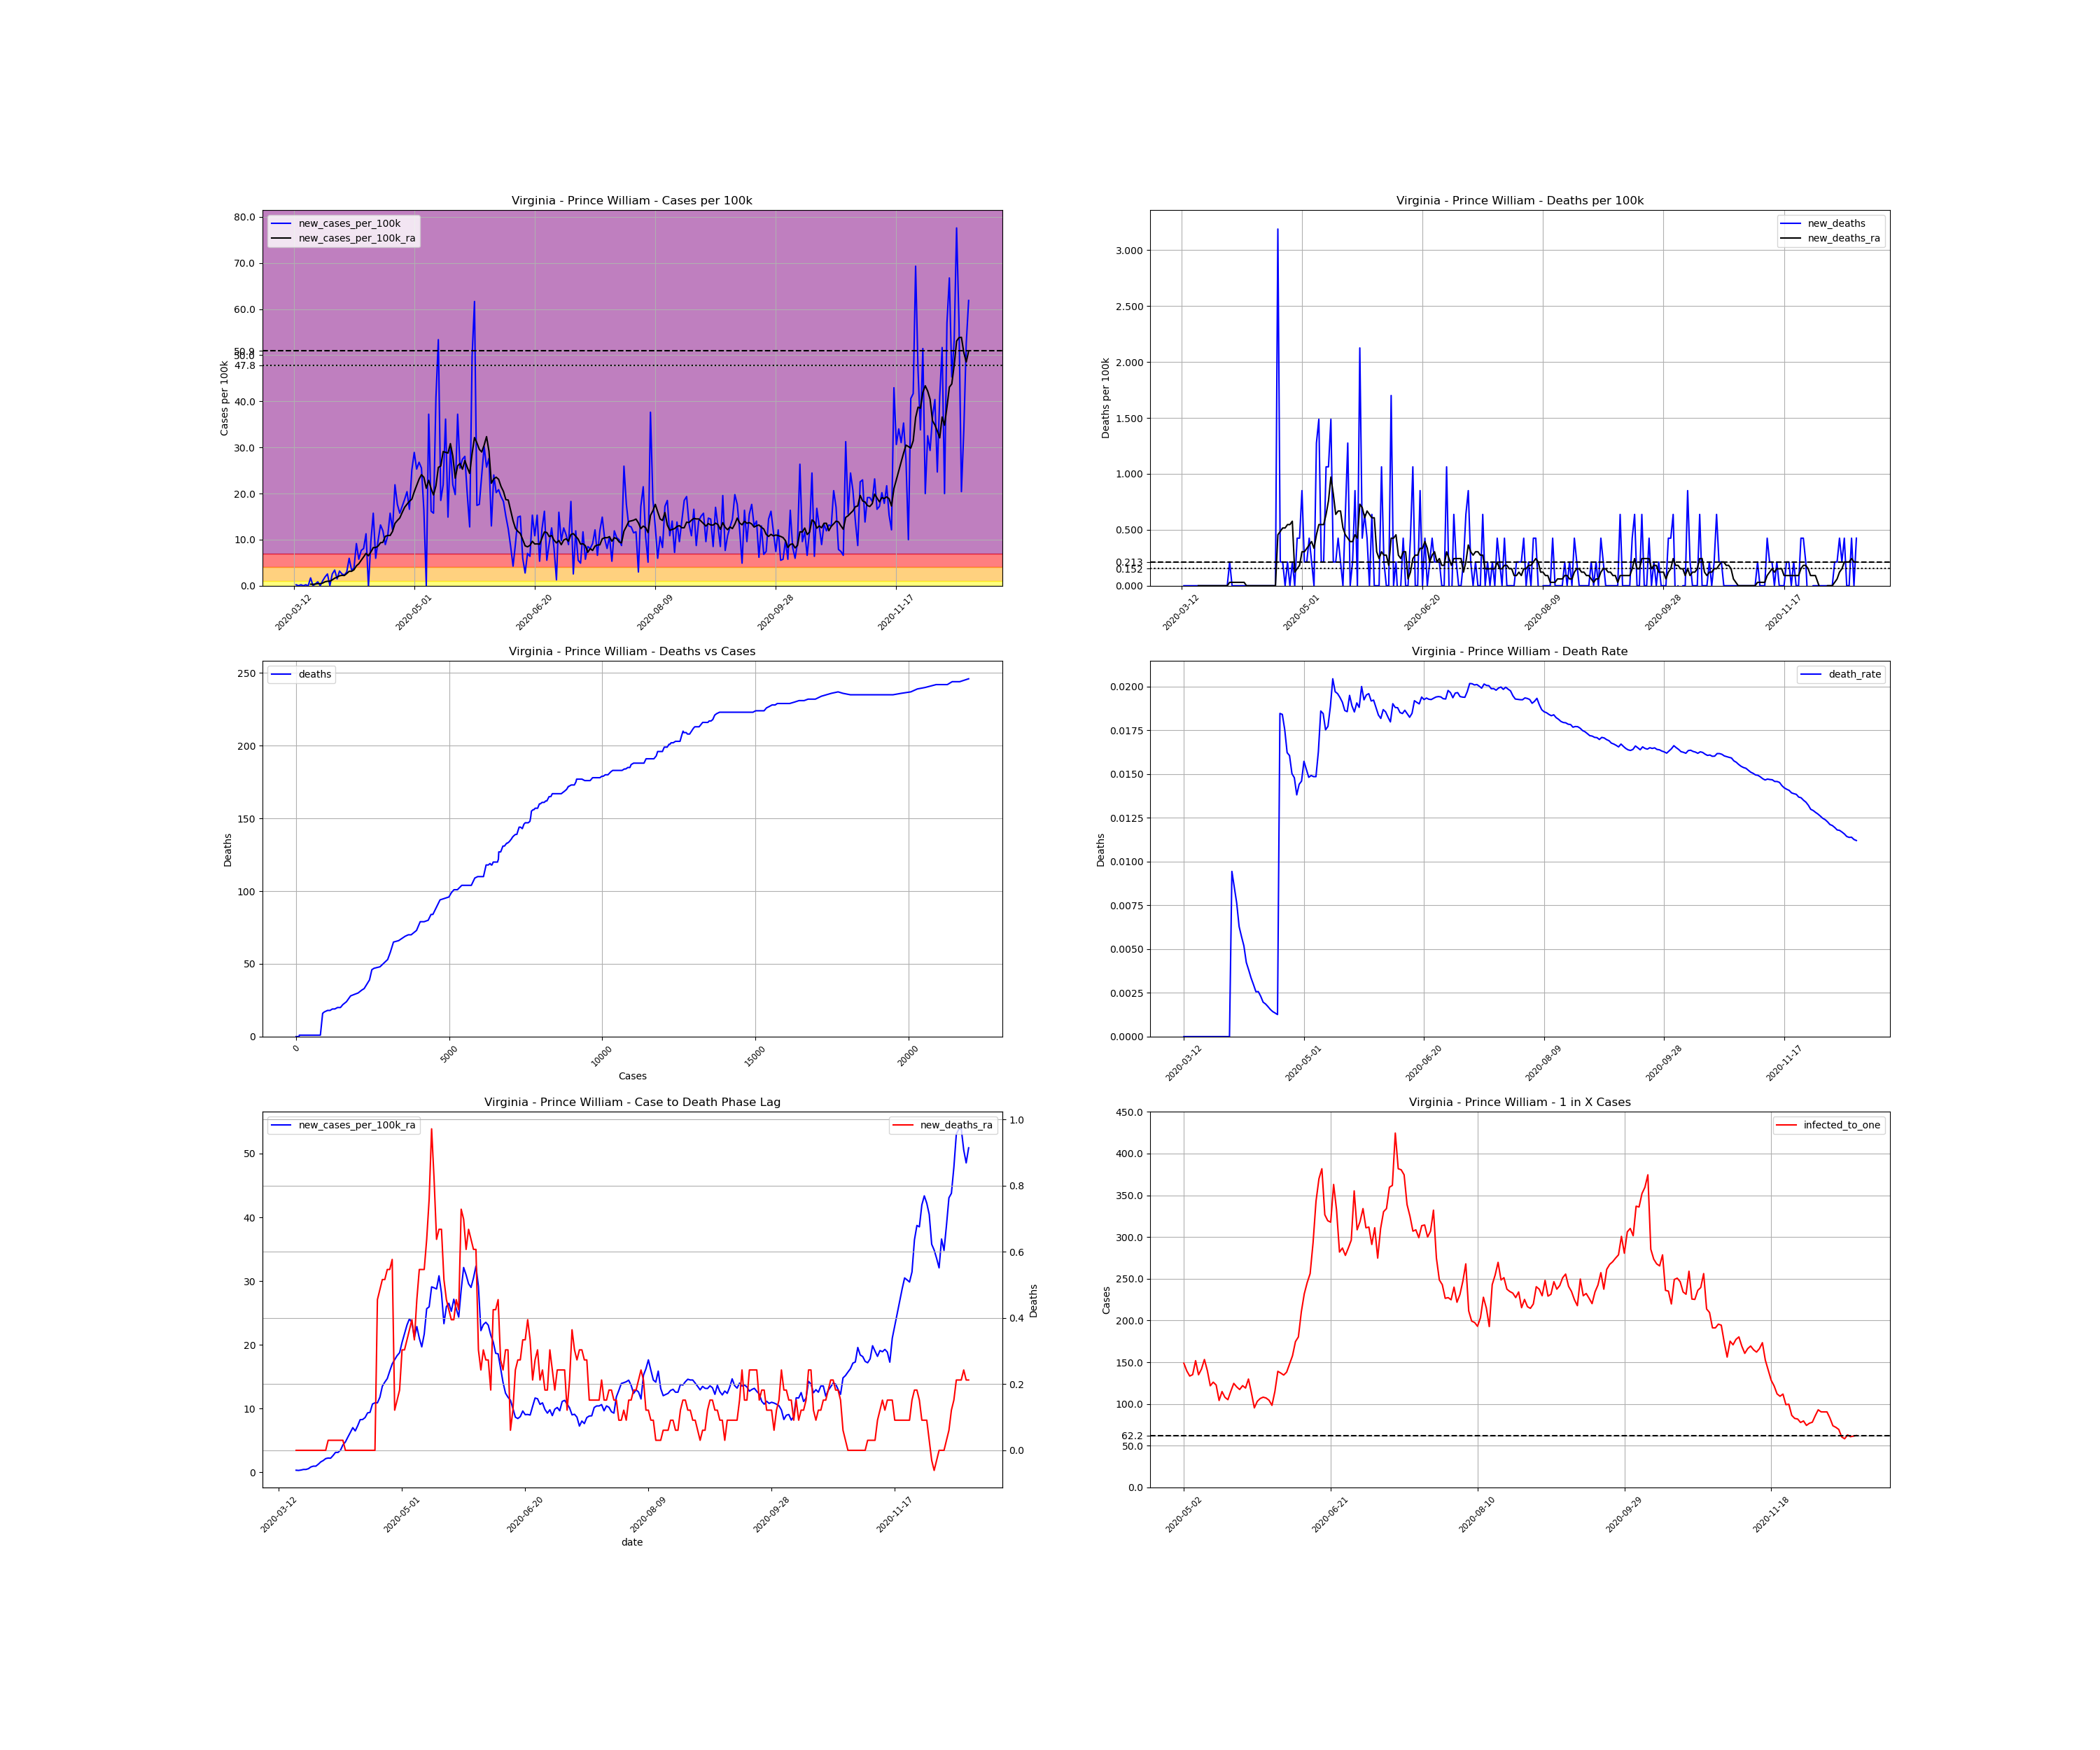

The data file committed next to this chart (first rows):
, date, county, state, fips, cases, deaths, COUNTY, STNAME, CTYNAME, POPESTIMATE2019, cases_per_100k, deaths_per_100k, death_rate, new_cases, new_cases_per_100k, new_deaths, new_cases_per_100k_ra, new_deaths_ra, active_cases, infected_to_one
70749, 2020-03-12, Prince William, Virginia, 51153, 1, 0.0, 153, Virginia, Prince William, 470335, 0.2126, 0.0, 0.0, , , , , , , 
70750, 2020-03-13, Prince William, Virginia, 51153, 2, 0.0, 153, Virginia, Prince William, 470335, 0.4252, 0.0, 0.0, 1.0, 0.2126, 0.0, , , , 
70751, 2020-03-14, Prince William, Virginia, 51153, 2, 0.0, 153, Virginia, Prince William, 470335, 0.4252, 0.0, 0.0, 0.0, 0.0, 0.0, , , , 
70752, 2020-03-15, Prince William, Virginia, 51153, 3, 0.0, 153, Virginia, Prince William, 470335, 0.6378, 0.0, 0.0, 1.0, 0.2126, 0.0, , , , 
70753, 2020-03-16, Prince William, Virginia, 51153, 3, 0.0, 153, Virginia, Prince William, 470335, 0.6378, 0.0, 0.0, 0.0, 0.0, 0.0, , , , 
70754, 2020-03-17, Prince William, Virginia, 51153, 4, 0.0, 153, Virginia, Prince William, 470335, 0.8505, 0.0, 0.0, 1.0, 0.2126, 0.0, , , , 
70755, 2020-03-18, Prince William, Virginia, 51153, 4, 0.0, 153, Virginia, Prince William, 470335, 0.8505, 0.0, 0.0, 0.0, 0.0, 0.0, , , , 
70756, 2020-03-19, Prince William, Virginia, 51153, 12, 0.0, 153, Virginia, Prince William, 470335, 2.551, 0.0, 0.0, 8.0, 1.701, 0.0, 0.3341, 0.0, , 
70757, 2020-03-20, Prince William, Virginia, 51153, 12, 0.0, 153, Virginia, Prince William, 470335, 2.551, 0.0, 0.0, 0.0, 0.0, 0.0, 0.3037, 0.0, 11.0, 10689
70758, 2020-03-21, Prince William, Virginia, 51153, 14, 0.0, 153, Virginia, Prince William, 470335, 2.977, 0.0, 0.0, 2.0, 0.4252, 0.0, 0.3645, 0.0, 12.0, 9799
70759, 2020-03-22, Prince William, Virginia, 51153, 18, 0.0, 153, Virginia, Prince William, 470335, 3.827, 0.0, 0.0, 4.0, 0.8505, 0.0, 0.4556, 0.0, 16.0, 7349
70760, 2020-03-23, Prince William, Virginia, 51153, 18, 0.0, 153, Virginia, Prince William, 470335, 3.827, 0.0, 0.0, 0.0, 0.0, 0.0, 0.4556, 0.0, 15.0, 7839
70761, 2020-03-24, Prince William, Virginia, 51153, 23, 0.0, 153, Virginia, Prince William, 470335, 4.89, 0.0, 0.0, 5.0, 1.063, 0.0, 0.5771, 0.0, 20.0, 5879
70762, 2020-03-25, Prince William, Virginia, 51153, 32, 0.0, 153, Virginia, Prince William, 470335, 6.804, 0.0, 0.0, 9.0, 1.914, 0.0, 0.8505, 0.0, 28.0, 4199
70763, 2020-03-26, Prince William, Virginia, 51153, 44, 0.0, 153, Virginia, Prince William, 470335, 9.355, 0.0, 0.0, 12.0, 2.551, 0.0, 0.972, 0.0, 40.0, 2940
70764, 2020-03-27, Prince William, Virginia, 51153, 44, 0.0, 153, Virginia, Prince William, 470335, 9.355, 0.0, 0.0, 0.0, 0.0, 0.0, 0.972, 0.0, 32.0, 3674
70765, 2020-03-28, Prince William, Virginia, 51153, 56, 0.0, 153, Virginia, Prince William, 470335, 11.91, 0.0, 0.0, 12.0, 2.551, 0.0, 1.276, 0.0, 44.0, 2672
70766, 2020-03-29, Prince William, Virginia, 51153, 72, 0.0, 153, Virginia, Prince William, 470335, 15.31, 0.0, 0.0, 16.0, 3.402, 0.0, 1.64, 0.0, 58.0, 2027
70767, 2020-03-30, Prince William, Virginia, 51153, 79, 0.0, 153, Virginia, Prince William, 470335, 16.8, 0.0, 0.0, 7.0, 1.488, 0.0, 1.853, 0.0, 61.0, 1928
70768, 2020-03-31, Prince William, Virginia, 51153, 94, 0.0, 153, Virginia, Prince William, 470335, 19.99, 0.0, 0.0, 15.0, 3.189, 0.0, 2.157, 0.0, 76.0, 1547
70769, 2020-04-01, Prince William, Virginia, 51153, 106, 1.0, 153, Virginia, Prince William, 470335, 22.54, 0.2126, 0.009434, 12.0, 2.551, 0.2126, 2.248, 0.03037, 83.0, 1417
70770, 2020-04-02, Prince William, Virginia, 51153, 117, 1.0, 153, Virginia, Prince William, 470335, 24.88, 0.2126, 0.008547, 11.0, 2.339, 0.0, 2.217, 0.03037, 85.0, 1383
70771, 2020-04-03, Prince William, Virginia, 51153, 131, 1.0, 153, Virginia, Prince William, 470335, 27.85, 0.2126, 0.007634, 14.0, 2.977, 0.0, 2.642, 0.03037, 87.0, 1352
70772, 2020-04-04, Prince William, Virginia, 51153, 159, 1.0, 153, Virginia, Prince William, 470335, 33.81, 0.2126, 0.006289, 28.0, 5.953, 0.0, 3.128, 0.03037, 115.0, 1022
70773, 2020-04-05, Prince William, Virginia, 51153, 175, 1.0, 153, Virginia, Prince William, 470335, 37.21, 0.2126, 0.005714, 16.0, 3.402, 0.0, 3.128, 0.03037, 119.0, 988.1
70774, 2020-04-06, Prince William, Virginia, 51153, 193, 1.0, 153, Virginia, Prince William, 470335, 41.03, 0.2126, 0.005181, 18.0, 3.827, 0.0, 3.463, 0.03037, 121.0, 971.8
70775, 2020-04-07, Prince William, Virginia, 51153, 236, 1.0, 153, Virginia, Prince William, 470335, 50.18, 0.2126, 0.004237, 43.0, 9.142, 0.0, 4.313, 0.03037, 157.0, 748.9
70776, 2020-04-08, Prince William, Virginia, 51153, 263, 1.0, 153, Virginia, Prince William, 470335, 55.92, 0.2126, 0.003802, 27.0, 5.741, 0.0, 4.769, 0.0, 169.0, 695.8
70777, 2020-04-09, Prince William, Virginia, 51153, 299, 1.0, 153, Virginia, Prince William, 470335, 63.57, 0.2126, 0.003344, 36.0, 7.654, 0.0, 5.528, 0.0, 193.0, 609.2
70778, 2020-04-10, Prince William, Virginia, 51153, 337, 1.0, 153, Virginia, Prince William, 470335, 71.65, 0.2126, 0.002967, 38.0, 8.079, 0.0, 6.257, 0.0, 220.0, 534.5
70779, 2020-04-11, Prince William, Virginia, 51153, 390, 1.0, 153, Virginia, Prince William, 470335, 82.92, 0.2126, 0.002564, 53.0, 11.27, 0.0, 7.016, 0.0, 259.0, 454
70780, 2020-04-12, Prince William, Virginia, 51153, 389, 1.0, 153, Virginia, Prince William, 470335, 82.71, 0.2126, 0.002571, -1.0, -0.2126, 0.0, 6.5, 0.0, 230.0, 511.2
70781, 2020-04-13, Prince William, Virginia, 51153, 434, 1.0, 153, Virginia, Prince William, 470335, 92.27, 0.2126, 0.002304, 45.0, 9.568, 0.0, 7.32, 0.0, 259.0, 454
70782, 2020-04-14, Prince William, Virginia, 51153, 508, 1.0, 153, Virginia, Prince William, 470335, 108, 0.2126, 0.001969, 74.0, 15.73, 0.0, 8.262, 0.0, 315.0, 373.3
70783, 2020-04-15, Prince William, Virginia, 51153, 536, 1.0, 153, Virginia, Prince William, 470335, 114, 0.2126, 0.001866, 28.0, 5.953, 0.0, 8.292, 0.0, 300.0, 391.9
70784, 2020-04-16, Prince William, Virginia, 51153, 582, 1.0, 153, Virginia, Prince William, 470335, 123.7, 0.2126, 0.001718, 46.0, 9.78, 0.0, 8.596, 0.0, 319.0, 368.6
70785, 2020-04-17, Prince William, Virginia, 51153, 644, 1.0, 153, Virginia, Prince William, 470335, 136.9, 0.2126, 0.001553, 62.0, 13.18, 0.0, 9.325, 0.0, 345.0, 340.8
70786, 2020-04-18, Prince William, Virginia, 51153, 700, 1.0, 153, Virginia, Prince William, 470335, 148.8, 0.2126, 0.001429, 56.0, 11.91, 0.0, 9.416, 0.0, 363.0, 323.9
70787, 2020-04-19, Prince William, Virginia, 51153, 742, 1.0, 153, Virginia, Prince William, 470335, 157.8, 0.2126, 0.001348, 42.0, 8.93, 0.0, 10.72, 0.0, 352.0, 334
70788, 2020-04-20, Prince William, Virginia, 51153, 793, 1.0, 153, Virginia, Prince William, 470335, 168.6, 0.2126, 0.001261, 51.0, 10.84, 0.0, 10.9, 0.0, 404.0, 291
70789, 2020-04-21, Prince William, Virginia, 51153, 867, 16.0, 153, Virginia, Prince William, 470335, 184.3, 3.402, 0.01845, 74.0, 15.73, 3.189, 10.9, 0.4556, 433.0, 271.6
70790, 2020-04-22, Prince William, Virginia, 51153, 924, 17.0, 153, Virginia, Prince William, 470335, 196.5, 3.614, 0.0184, 57.0, 12.12, 0.2126, 11.78, 0.486, 416.0, 282.7
70791, 2020-04-23, Prince William, Virginia, 51153, 1027, 18.0, 153, Virginia, Prince William, 470335, 218.4, 3.827, 0.01753, 103.0, 21.9, 0.2126, 13.52, 0.5163, 491.0, 239.5
70792, 2020-04-24, Prince William, Virginia, 51153, 1110, 18.0, 153, Virginia, Prince William, 470335, 236, 3.827, 0.01622, 83.0, 17.65, 0.0, 14.15, 0.5163, 528.0, 222.7
70793, 2020-04-25, Prince William, Virginia, 51153, 1184, 19.0, 153, Virginia, Prince William, 470335, 251.7, 4.04, 0.01605, 74.0, 15.73, 0.2126, 14.7, 0.5467, 540.0, 217.7
70794, 2020-04-26, Prince William, Virginia, 51153, 1265, 19.0, 153, Virginia, Prince William, 470335, 269, 4.04, 0.01502, 81.0, 17.22, 0.0, 15.89, 0.5467, 565.0, 208.1
70795, 2020-04-27, Prince William, Virginia, 51153, 1353, 20.0, 153, Virginia, Prince William, 470335, 287.7, 4.252, 0.01478, 88.0, 18.71, 0.2126, 17.01, 0.5771, 611.0, 192.4
70796, 2020-04-28, Prince William, Virginia, 51153, 1449, 20.0, 153, Virginia, Prince William, 470335, 308.1, 4.252, 0.0138, 96.0, 20.41, 0.0, 17.68, 0.1215, 656.0, 179.2
70797, 2020-04-29, Prince William, Virginia, 51153, 1527, 22.0, 153, Virginia, Prince William, 470335, 324.7, 4.678, 0.01441, 78.0, 16.58, 0.4252, 18.32, 0.1519, 660.0, 178.2
70798, 2020-04-30, Prince William, Virginia, 51153, 1645, 24.0, 153, Virginia, Prince William, 470335, 349.8, 5.103, 0.01459, 118.0, 25.09, 0.4252, 18.77, 0.1822, 721.0, 163.1
70799, 2020-05-01, Prince William, Virginia, 51153, 1781, 28.0, 153, Virginia, Prince William, 470335, 378.7, 5.953, 0.01572, 136.0, 28.92, 0.8505, 20.38, 0.3037, 754.0, 155.9
70800, 2020-05-02, Prince William, Virginia, 51153, 1900, 29.0, 153, Virginia, Prince William, 470335, 404, 6.166, 0.01526, 119.0, 25.3, 0.2126, 21.75, 0.3037, 790.0, 148.8
70801, 2020-05-03, Prince William, Virginia, 51153, 2026, 30.0, 153, Virginia, Prince William, 470335, 430.8, 6.378, 0.01481, 126.0, 26.79, 0.2126, 23.11, 0.3341, 842.0, 139.6
70802, 2020-05-04, Prince William, Virginia, 51153, 2146, 32.0, 153, Virginia, Prince William, 470335, 456.3, 6.804, 0.01491, 120.0, 25.51, 0.4252, 24.09, 0.3645, 881.0, 133.5
70803, 2020-05-05, Prince William, Virginia, 51153, 2223, 33.0, 153, Virginia, Prince William, 470335, 472.6, 7.016, 0.01484, 77.0, 16.37, 0.2126, 23.51, 0.3949, 870.0, 135.2
70804, 2020-05-06, Prince William, Virginia, 51153, 2223, 33.0, 153, Virginia, Prince William, 470335, 472.6, 7.016, 0.01484, 0.0, 0.0, 0.0, 21.14, 0.3341, 774.0, 151.9
70805, 2020-05-07, Prince William, Virginia, 51153, 2398, 39.0, 153, Virginia, Prince William, 470335, 509.8, 8.292, 0.01626, 175.0, 37.21, 1.276, 22.87, 0.4556, 871.0, 135
70806, 2020-05-08, Prince William, Virginia, 51153, 2474, 46.0, 153, Virginia, Prince William, 470335, 526, 9.78, 0.01859, 76.0, 16.16, 1.488, 21.05, 0.5467, 829.0, 141.8
70807, 2020-05-09, Prince William, Virginia, 51153, 2548, 47.0, 153, Virginia, Prince William, 470335, 541.7, 9.993, 0.01845, 74.0, 15.73, 0.2126, 19.68, 0.5467, 767.0, 153.3
70808, 2020-05-10, Prince William, Virginia, 51153, 2740, 48.0, 153, Virginia, Prince William, 470335, 582.6, 10.21, 0.01752, 192.0, 40.82, 0.2126, 21.69, 0.5467, 840.0, 140
... 221 more rows
